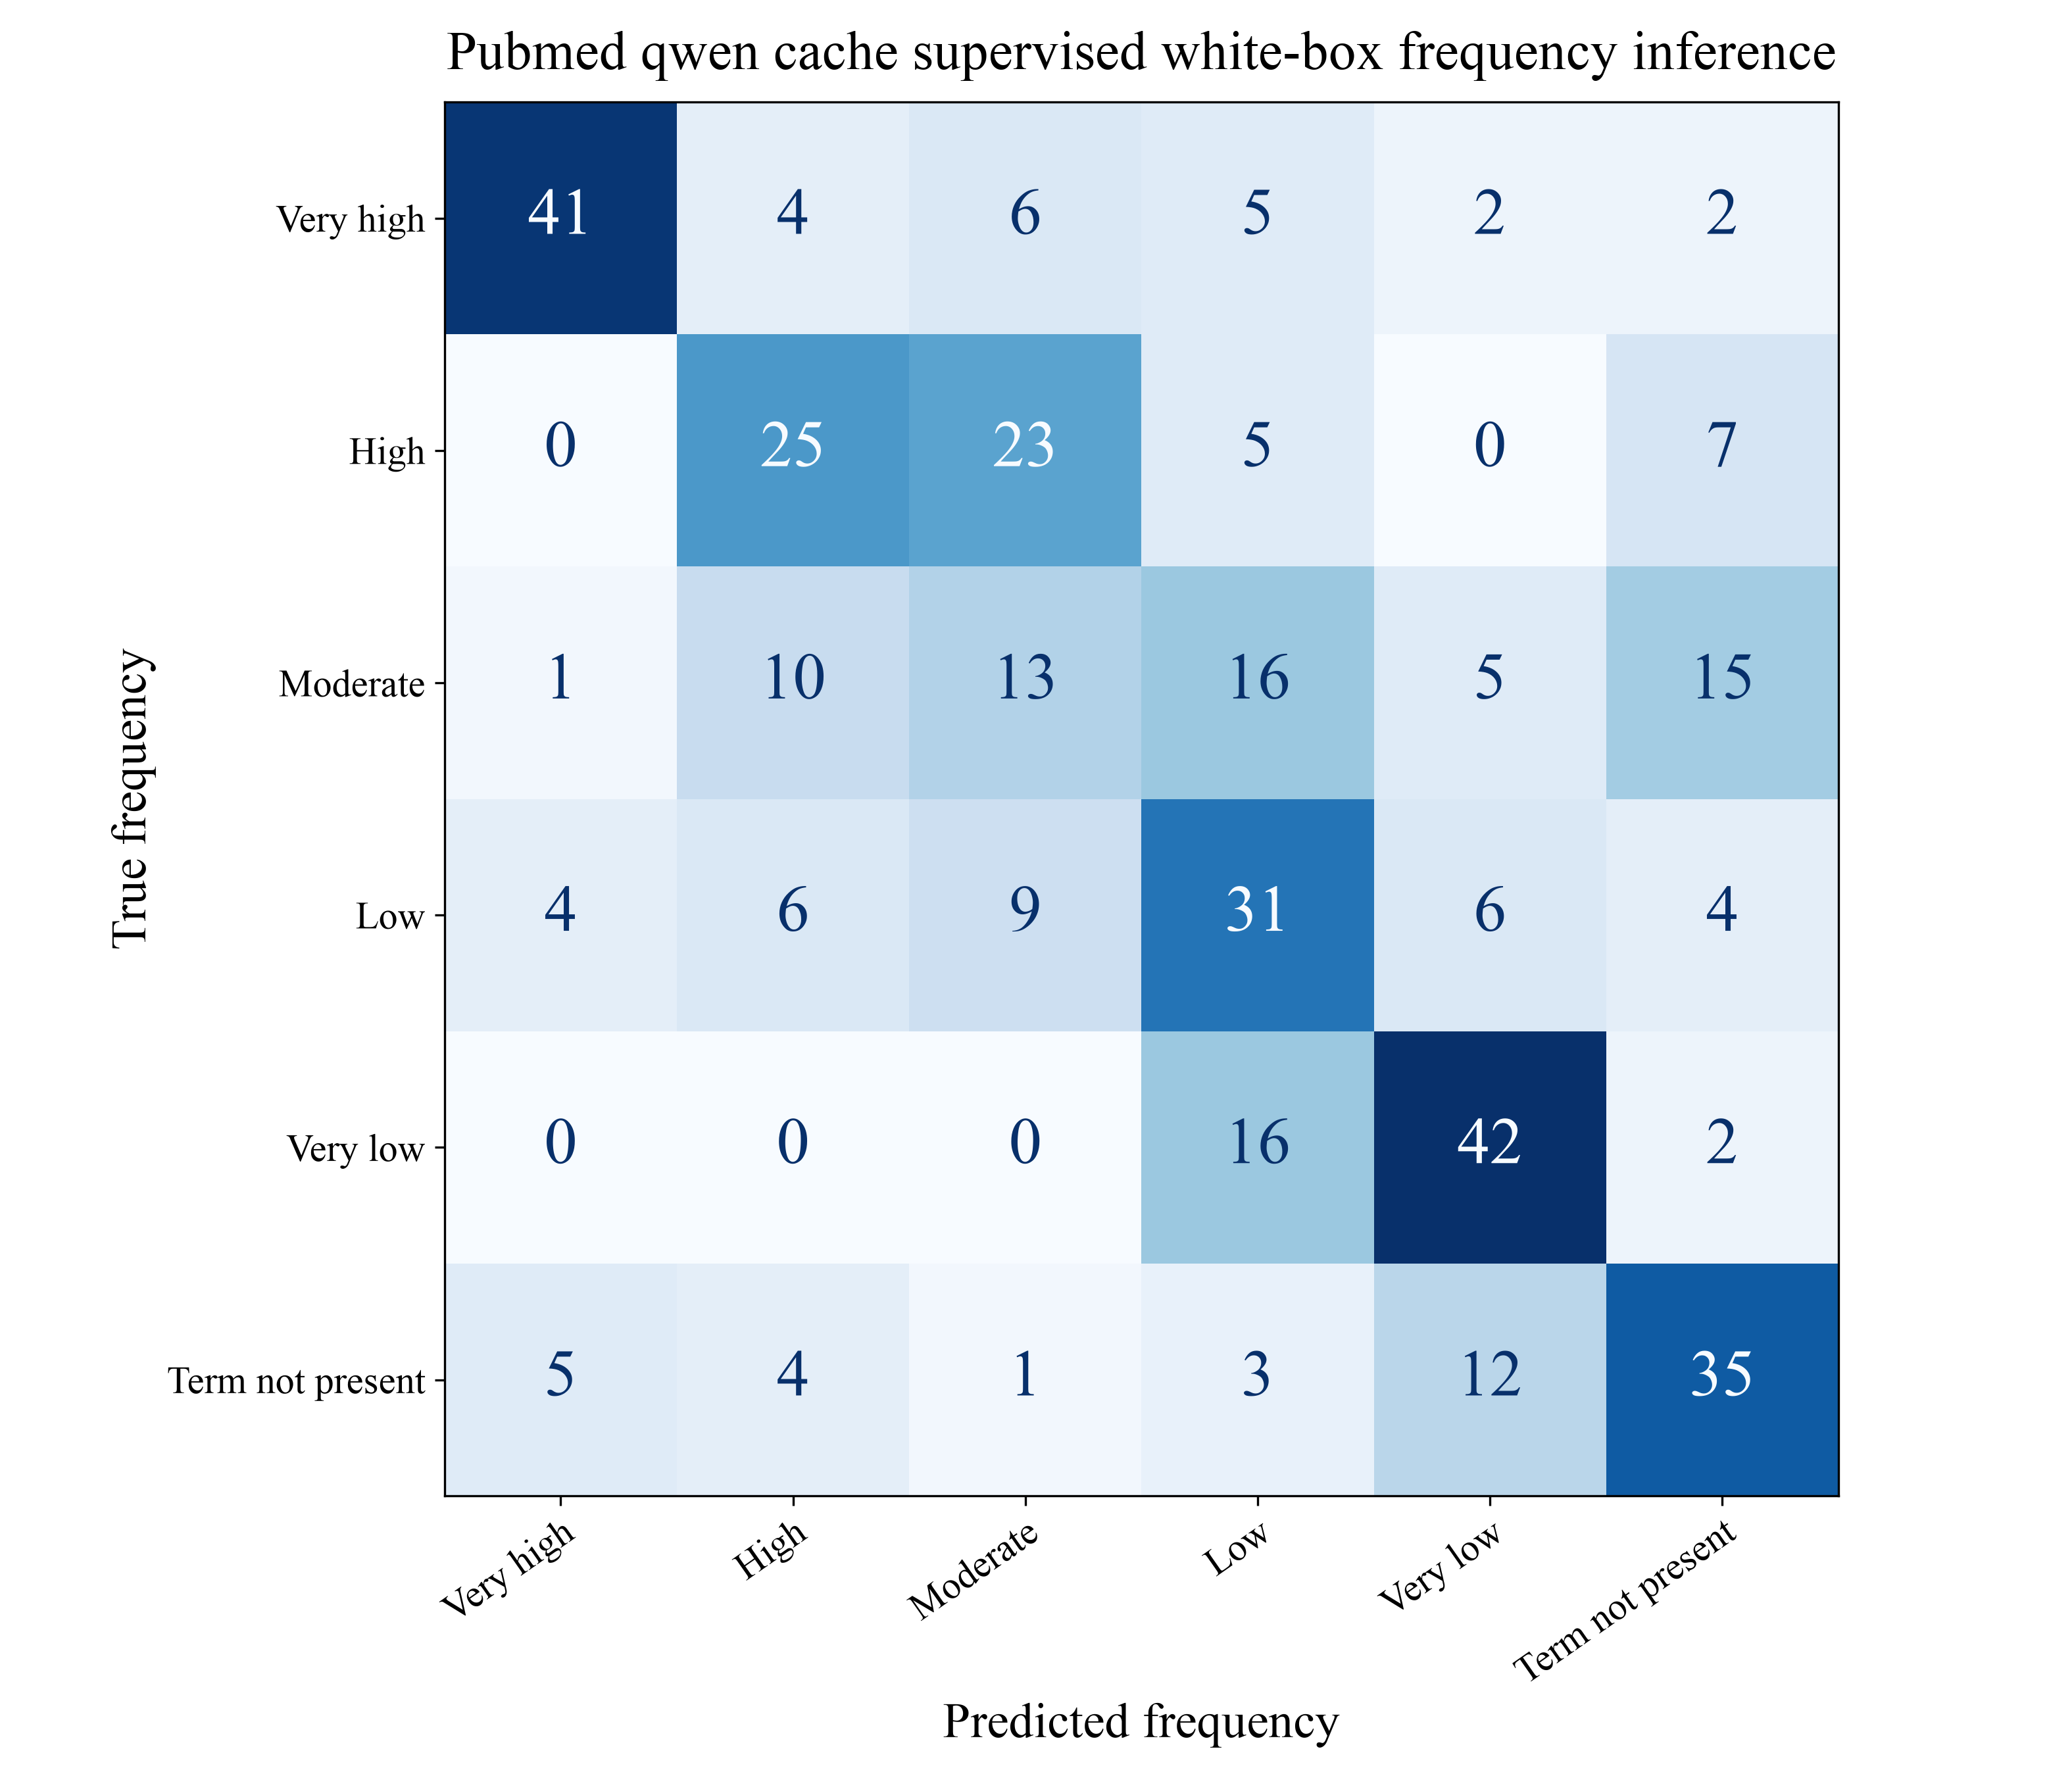

Source data for this figure (header and first rows):
True frequency, Very high, High, Moderate, Low, Very low, Term not present
Very high, 41, 4, 6, 5, 2, 2
High, 0, 25, 23, 5, 0, 7
Moderate, 1, 10, 13, 16, 5, 15
Low, 4, 6, 9, 31, 6, 4
Very low, 0, 0, 0, 16, 42, 2
Term not present, 5, 4, 1, 3, 12, 35
